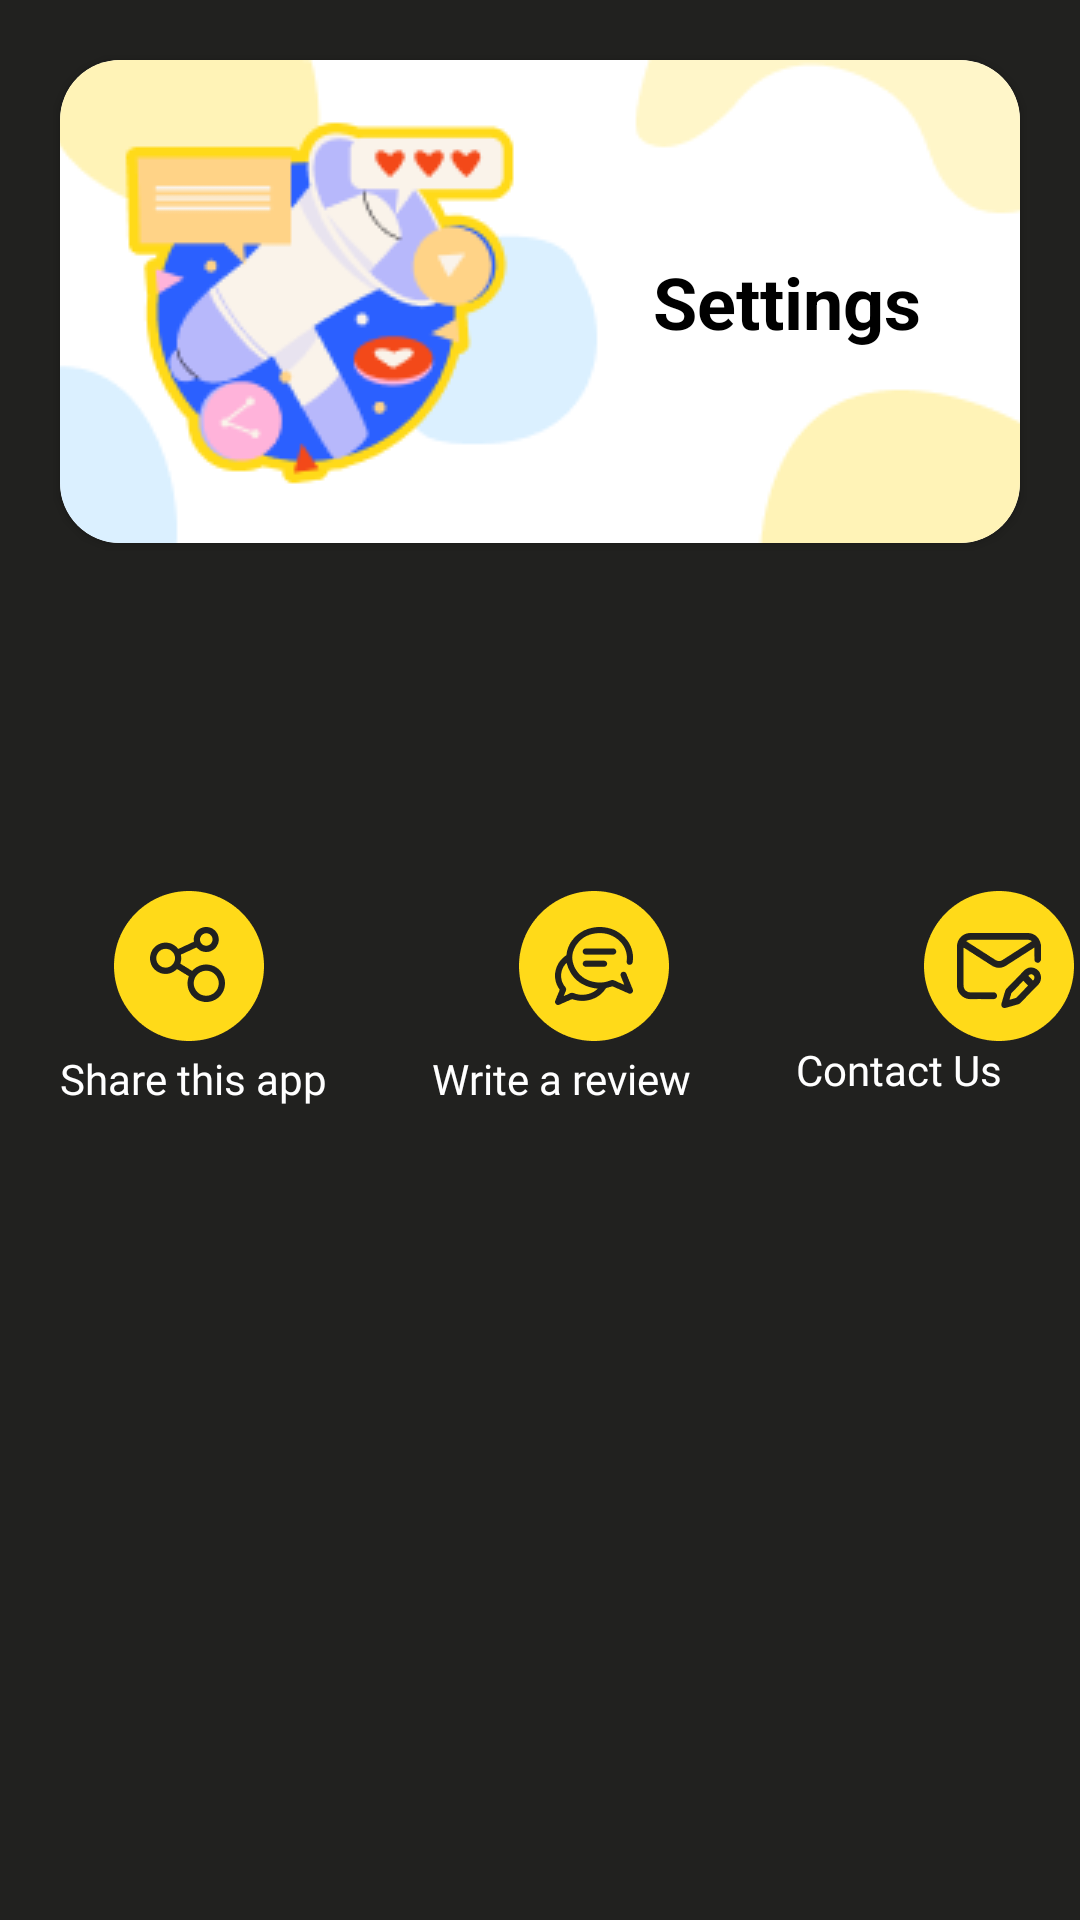

Reconstruct the res/layout file that produces this screen, plus the resources it refers to.
<!-- AndroidManifest.xml: application theme Theme.Wallpapers_2021 -->
<!-- res/layout/fragment_settings.xml -->
<?xml version="1.0" encoding="utf-8"?>
<RelativeLayout xmlns:android="http://schemas.android.com/apk/res/android"
    xmlns:app="http://schemas.android.com/apk/res-auto"
    xmlns:tools="http://schemas.android.com/tools"
    android:layout_width="match_parent"
    android:layout_height="match_parent"
    android:background="#21211F"
    tools:context=".fragment.SettingsFragment">

    <androidx.cardview.widget.CardView
        android:id="@+id/img_banner_settings"
        android:layout_width="wrap_content"
        android:layout_height="wrap_content"
        android:layout_alignParentStart="true"
        android:layout_alignParentTop="true"
        android:layout_alignParentEnd="true"
        android:layout_margin="20sp"
        app:cardCornerRadius="20sp">

        <ImageView
            android:id="@+id/img_settings"
            android:layout_width="match_parent"
            android:layout_height="wrap_content"
            android:scaleType="centerCrop"
            android:src="@drawable/setting_main" />

        <TextView
            android:layout_width="wrap_content"
            android:layout_height="wrap_content"
            android:layout_gravity="end|center_vertical"
            android:layout_marginEnd="33sp"
            android:text="Settings"
            android:textColor="@color/black"
            android:textSize="24sp"
            android:textStyle="bold" />
    </androidx.cardview.widget.CardView>

    <ImageView
        android:id="@+id/img_share"
        android:layout_width="50sp"
        android:layout_height="50sp"
        android:layout_alignParentStart="true"
        android:layout_alignParentTop="true"
        android:layout_marginStart="38sp"
        android:layout_marginTop="297sp"
        android:src="@drawable/share_this_app" />

    <TextView
        android:id="@+id/privacy_txt"
        android:layout_width="wrap_content"
        android:layout_height="wrap_content"
        android:layout_below="@id/img_share"
        android:layout_alignParentStart="true"
        android:layout_marginStart="20sp"
        android:layout_marginTop="3sp"
        android:fontFamily="@font/poppins_medium"
        android:text="Share this app"
        android:textColor="@color/white" />

    <ImageView
        android:id="@+id/img_write"
        android:layout_width="50sp"
        android:layout_height="50sp"
        android:layout_below="@+id/img_banner_settings"
        android:layout_alignParentTop="true"
        android:layout_marginStart="85sp"
        android:layout_marginTop="297sp"
        android:layout_toEndOf="@id/img_share"
        android:src="@drawable/write_a_review" />

    <TextView
        android:id="@+id/term_txt"
        android:layout_width="wrap_content"
        android:layout_height="wrap_content"
        android:layout_below="@id/img_write"
        android:layout_marginStart="35sp"
        android:layout_marginTop="3sp"
        android:layout_toEndOf="@id/privacy_txt"
        android:fontFamily="@font/poppins_medium"
        android:text="Write a review"
        android:textColor="@color/white" />

    <ImageView
        android:id="@+id/img_contact"
        android:layout_width="50sp"
        android:layout_height="50sp"
        android:layout_below="@+id/img_banner_settings"
        android:layout_alignParentTop="true"
        android:layout_marginStart="85sp"
        android:layout_marginLeft="57dp"
        android:layout_marginTop="297sp"
        android:layout_toEndOf="@id/img_write"
        android:src="@drawable/contact_us" />

    <TextView
        android:id="@+id/contact_txt"
        android:layout_width="wrap_content"
        android:layout_height="wrap_content"
        android:layout_below="@id/img_contact"
        android:layout_marginStart="35sp"
        android:layout_marginBottom="22sp"
        android:layout_toEndOf="@id/term_txt"
        android:fontFamily="@font/poppins_medium"
        android:text="Contact Us"
        android:textColor="@color/white" />


</RelativeLayout>
<!-- resources referenced by this layout -->
<resources>
  <color name="black">#FF000000</color>
  <color name="white">#FFFFFFFF</color>
  <!-- drawable contact_us: png bitmap (drawable, 4244 bytes) -->
  <!-- drawable setting_main: png bitmap (drawable, 13354 bytes) -->
  <!-- drawable share_this_app: png bitmap (drawable, 4366 bytes) -->
  <!-- drawable write_a_review: png bitmap (drawable, 4647 bytes) -->
  <style name="Theme.Wallpapers_2021" parent="Theme.MaterialComponents.DayNight.NoActionBar">
          
          <item name="colorPrimary">#FFDA19</item>
          <item name="colorPrimaryVariant">#21211f</item>
          <item name="colorOnPrimary">@color/white</item>
          
          <item name="colorSecondary">@color/teal_200</item>
          <item name="colorSecondaryVariant">@color/teal_700</item>
          <item name="colorOnSecondary">@color/black</item>
          
          <item name="android:statusBarColor" tools:targetApi="l">?attr/colorPrimaryVariant</item>
          
      </style>
  <color name="teal_200">#FF03DAC5</color>
  <color name="teal_700">#FF018786</color>
</resources>
